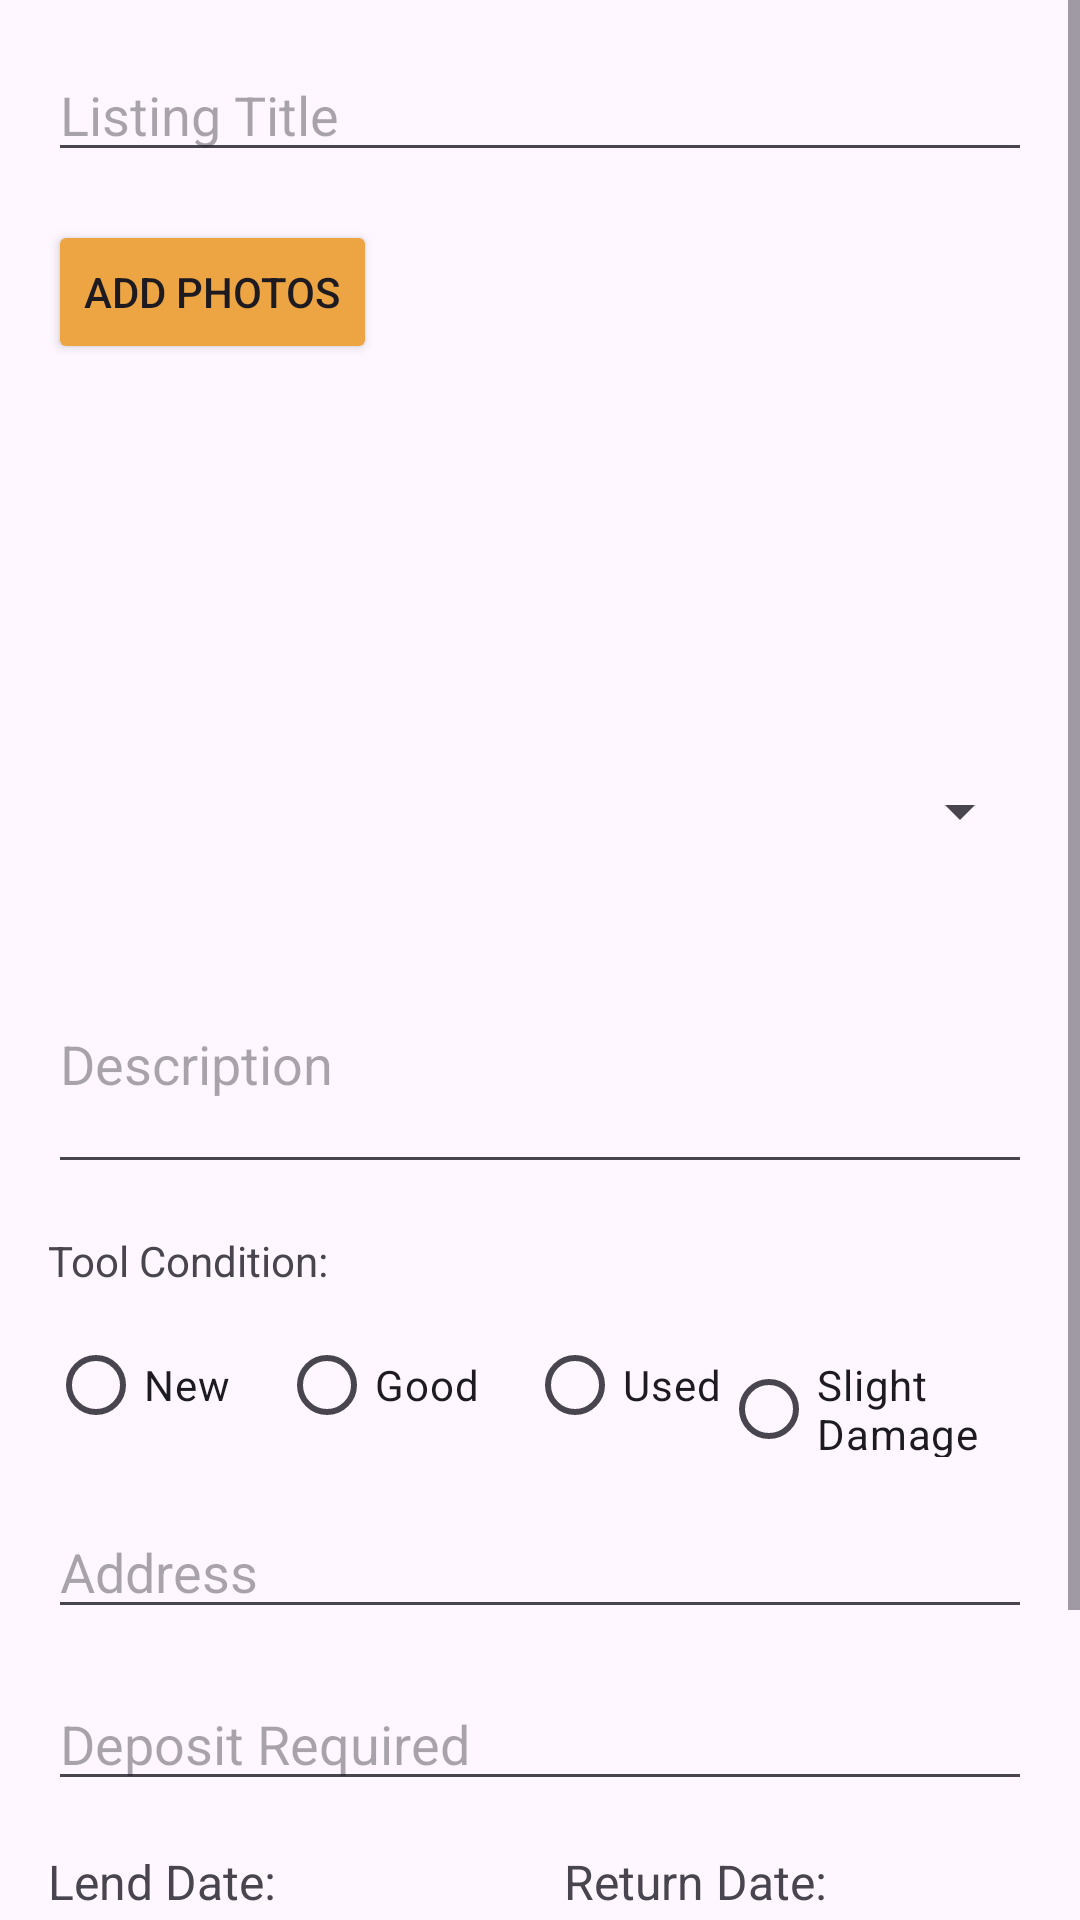

The Android layout XML behind this screen, and the referenced resources:
<!-- AndroidManifest.xml: application theme Theme.Material3.Light -->
<!-- res/layout/fragment_create_listing.xml -->
<?xml version="1.0" encoding="utf-8"?>
<ScrollView xmlns:android="http://schemas.android.com/apk/res/android"
    android:layout_width="match_parent"
    android:layout_height="match_parent"
    android:fillViewport="true">

    <LinearLayout
        android:layout_width="match_parent"
        android:layout_height="wrap_content"
        android:orientation="vertical"
        android:padding="16dp">

        <EditText
            android:id="@+id/title_input"
            android:layout_width="match_parent"
            android:layout_height="wrap_content"
            android:hint="Listing Title"
            android:inputType="text" />

        <Button
            android:id="@+id/add_photos_button"
            android:layout_width="wrap_content"
            android:layout_height="wrap_content"
            android:text="Add Photos"
            android:backgroundTint="@color/warm_amber"
            android:layout_marginTop="16dp" />

        <androidx.recyclerview.widget.RecyclerView
            android:id="@+id/photos_preview"
            android:layout_width="match_parent"
            android:layout_height="100dp"
            android:layout_marginTop="8dp"
            android:orientation="horizontal" />

        <Spinner
            android:id="@+id/category_spinner"
            android:layout_width="match_parent"
            android:layout_height="50dp"
            android:layout_marginTop="16dp" />

        <EditText
            android:id="@+id/description_input"
            android:layout_width="match_parent"
            android:layout_height="wrap_content"
            android:hint="Description"
            android:inputType="textMultiLine"
            android:minLines="3"
            android:layout_marginTop="16dp" />

        <TextView
            android:layout_width="wrap_content"
            android:layout_height="wrap_content"
            android:text="Tool Condition:"
            android:layout_marginTop="16dp"/>

        <RadioGroup
            android:id="@+id/condition_group"
            android:layout_width="match_parent"
            android:layout_height="wrap_content"
            android:orientation="horizontal"
            android:layout_marginTop="8dp">

            <RadioButton
                android:id="@+id/condition_new"
                android:layout_width="wrap_content"
                android:layout_height="wrap_content"
                android:text="New"
                android:layout_marginEnd="16dp"/>

            <RadioButton
                android:id="@+id/condition_good"
                android:layout_width="wrap_content"
                android:layout_height="wrap_content"
                android:text="Good"
                android:layout_marginEnd="16dp"/>

            <RadioButton
                android:id="@+id/condition_used"
                android:layout_width="wrap_content"
                android:layout_height="wrap_content"
                android:text="Used"/>

            <RadioButton
                android:id="@+id/condition_slight_damage"
                android:layout_width="wrap_content"
                android:layout_height="wrap_content"
                android:text="Slight Damage"/>
        </RadioGroup>

        <EditText
            android:id="@+id/address_input"
            android:layout_width="match_parent"
            android:layout_height="wrap_content"
            android:hint="Address"
            android:inputType="textPostalAddress"
            android:layout_marginTop="16dp" />

        <EditText
            android:id="@+id/deposit_input"
            android:layout_width="match_parent"
            android:layout_height="wrap_content"
            android:hint="Deposit Required"
            android:inputType="numberDecimal"
            android:layout_marginTop="16dp" />

        
        <LinearLayout
            android:layout_width="match_parent"
            android:layout_height="wrap_content"
            android:orientation="horizontal"
            android:layout_marginTop="16dp">

            
            <LinearLayout
                android:layout_width="0dp"
                android:layout_height="wrap_content"
                android:layout_weight="1"
                android:orientation="vertical">

                <TextView
                    android:layout_width="wrap_content"
                    android:layout_height="wrap_content"
                    android:text="Lend Date:"
                    android:textSize="16sp"/>

                <EditText
                    android:id="@+id/editTextLendDate"
                    android:layout_width="match_parent"
                    android:layout_height="wrap_content"
                    android:layout_marginTop="4dp"
                    android:clickable="true"
                    android:focusable="false"
                    android:hint="Select date"/>
            </LinearLayout>

            <View
                android:layout_width="16dp"
                android:layout_height="1dp"/>

            <LinearLayout
                android:layout_width="0dp"
                android:layout_height="wrap_content"
                android:layout_weight="1"
                android:orientation="vertical">

                <TextView
                    android:layout_width="wrap_content"
                    android:layout_height="wrap_content"
                    android:text="Return Date:"
                    android:textSize="16sp"/>

                <EditText
                    android:id="@+id/editTextReturnDate"
                    android:layout_width="match_parent"
                    android:layout_height="wrap_content"
                    android:layout_marginTop="4dp"
                    android:clickable="true"
                    android:focusable="false"
                    android:hint="Select date"/>
            </LinearLayout>
        </LinearLayout>

        <Button
            android:id="@+id/create_listing_button"
            android:layout_width="match_parent"
            android:layout_height="wrap_content"
            android:text="Create Listing"
            android:backgroundTint="@color/warm_amber"
            android:layout_marginTop="16dp" />
    </LinearLayout>
</ScrollView>
<!-- resources referenced by this layout -->
<resources>
  <color name="warm_amber">#EDA543</color>
</resources>
